Run: headless pygame with SDL's dummy video driver; simulated clock (each Clock.tick advances the game by its frame time, no real sleeping); random seed 0; keys injected as events and as key.get_pressed() state; mouse plan: one left click at the window centre at the start of phase 2, then a move to the lower-right quarter at the start of phase 3.
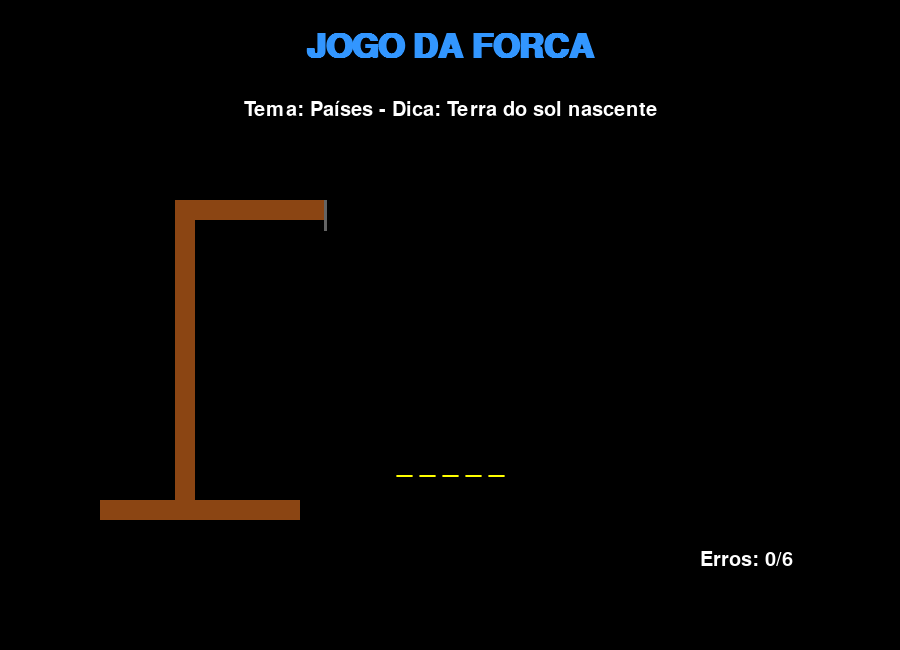
Frame 1 of 4 · flips 1–60 · no input
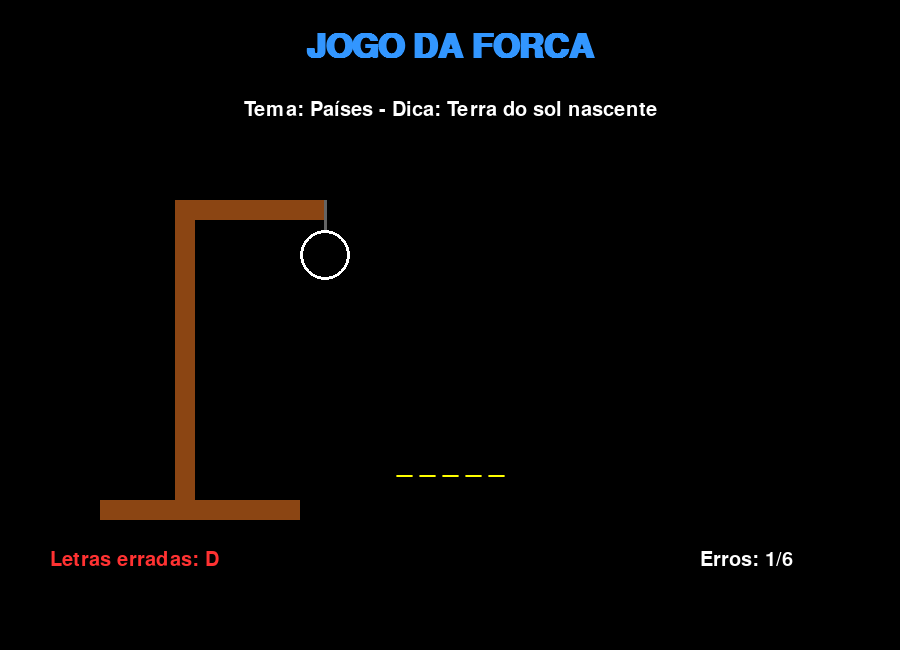
Frame 2 of 4 · flips 61–180 · clicked the window centre · tapped SPACE, RETURN · held RIGHT (→), D
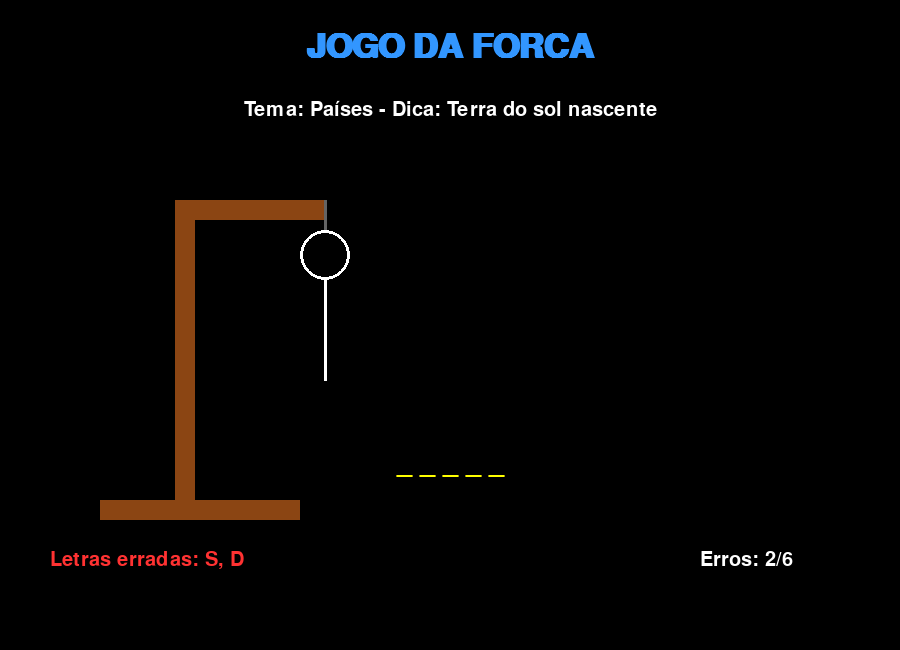
Frame 3 of 4 · flips 181–300 · moved the mouse to the lower-right quarter · held DOWN (↓), S
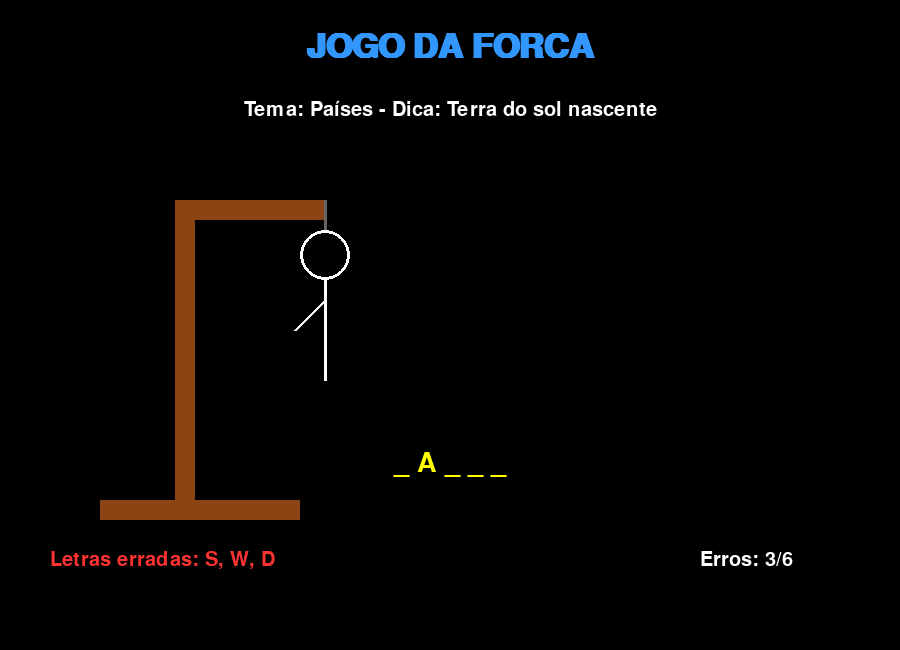
Frame 4 of 4 · flips 301–420 · held LEFT (←), A, UP (↑), W

The pygame program that drew these frames:

import pygame
import random
import sys

# Inicialização do Pygame
pygame.init()

# Configurações da tela
LARGURA, ALTURA = 900, 650
tela = pygame.display.set_mode((LARGURA, ALTURA))
pygame.display.set_caption("Jogo da Forca")

# Cores
PRETO = (0, 0, 0)
BRANCO = (255, 255, 255)
VERMELHO = (255, 50, 50)
VERDE = (50, 255, 50)
AZUL = (50, 150, 255)
AMARELO = (255, 255, 0)
CINZA = (100, 100, 100)
MADEIRA = (139, 69, 19)

# Fontes
try:
    fonte_grande = pygame.font.SysFont('calibri', 50, bold=True)
    fonte_media = pygame.font.SysFont('calibri', 40)
    fonte_pequena = pygame.font.SysFont('calibri', 30)
except:
    fonte_grande = pygame.font.SysFont('arial', 50, bold=True)
    fonte_media = pygame.font.SysFont('arial', 40)
    fonte_pequena = pygame.font.SysFont('arial', 30)

# Palavras e dicas
palavras = {
    "Animais": [
        ("GIRAFA", "Tem o mesmo número de vértebras no pescoço que humanos"),
        ("ELEFANTE", "Maior animal terrestre vivo"),
        ("TUBARÃO", "Existe há mais de 400 milhões de anos")
    ],
    "Países": [
        ("BRASIL", "Maior país da América do Sul"),
        ("JAPÃO", "Terra do sol nascente"),
        ("CANADÁ", "Tem a maior costa do mundo")
    ],
    "Esportes": [
        ("FUTEBOL", "Esporte mais popular do mundo"),
        ("BASQUETE", "Criado por James Naismith em 1891"),
        ("TÊNIS", "Wimbledon é o torneio mais antigo")
    ]
}

mensagens_divertidas = [
    "Quase lá! Tente novamente!",
    "Você pode fazer melhor!",
    "Não desista!",
    "A próxima você acerta!",
    "Continue tentando!"
]

def desenhar_forca(erros):
    # Base
    pygame.draw.rect(tela, MADEIRA, (100, 500, 200, 20))
    # Poste
    pygame.draw.rect(tela, MADEIRA, (175, 200, 20, 300))
    # Topo
    pygame.draw.rect(tela, MADEIRA, (175, 200, 150, 20))
    # Corda
    pygame.draw.line(tela, CINZA, (325, 200), (325, 230), 3)
    
    # Boneco
    if erros >= 1:  # Cabeça
        pygame.draw.circle(tela, BRANCO, (325, 255), 25, 3)
    if erros >= 2:  # Corpo
        pygame.draw.line(tela, BRANCO, (325, 280), (325, 380), 3)
    if erros >= 3:  # Braço esquerdo
        pygame.draw.line(tela, BRANCO, (325, 300), (295, 330), 3)
    if erros >= 4:  # Braço direito
        pygame.draw.line(tela, BRANCO, (325, 300), (355, 330), 3)
    if erros >= 5:  # Perna esquerda
        pygame.draw.line(tela, BRANCO, (325, 380), (295, 430), 3)
    if erros >= 6:  # Perna direita
        pygame.draw.line(tela, BRANCO, (325, 380), (355, 430), 3)

def desenhar_botao(texto, retangulo, cor, cor_hover):
    pos_mouse = pygame.mouse.get_pos()
    cor_atual = cor_hover if retangulo.collidepoint(pos_mouse) else cor
    
    pygame.draw.rect(tela, cor_atual, retangulo, border_radius=10)
    pygame.draw.rect(tela, BRANCO, retangulo, 2, border_radius=10)
    
    texto_surf = fonte_pequena.render(texto, True, BRANCO)
    tela.blit(texto_surf, (retangulo.centerx - texto_surf.get_width()//2, 
                          retangulo.centery - texto_surf.get_height()//2))
    
    return retangulo.collidepoint(pos_mouse)

def jogo_principal():
    relogio = pygame.time.Clock()
    
    # Selecionar palavra aleatória
    tema = random.choice(list(palavras.keys()))
    palavra, dica = random.choice(palavras[tema])
    letras_corretas = set()
    letras_erradas = set()
    tentativas = 0
    fim_de_jogo = False
    vitoria = False
    
    executando = True
    while executando:
        tela.fill(PRETO)
        
        for evento in pygame.event.get():
            if evento.type == pygame.QUIT:
                executando = False
            
            if not fim_de_jogo and evento.type == pygame.KEYDOWN:
                if evento.key >= pygame.K_a and evento.key <= pygame.K_z:
                    letra = chr(evento.key).upper()
                    if letra not in letras_corretas and letra not in letras_erradas:
                        if letra in palavra:
                            letras_corretas.add(letra)
                            if all(l in letras_corretas for l in palavra):
                                fim_de_jogo = True
                                vitoria = True
                        else:
                            letras_erradas.add(letra)
                            tentativas += 1
                            if tentativas >= 6:
                                fim_de_jogo = True
                                vitoria = False
            
            if fim_de_jogo and evento.type == pygame.MOUSEBUTTONDOWN:
                if 'botao_reiniciar' in locals() and botao_reiniciar.collidepoint(evento.pos):
                    return True
        
        # Desenhar título
        titulo = fonte_grande.render("JOGO DA FORCA", True, AZUL)
        tela.blit(titulo, (LARGURA//2 - titulo.get_width()//2, 30))
        
        # Desenhar tema e dica
        tema_texto = fonte_pequena.render(f"Tema: {tema} - Dica: {dica}", True, BRANCO)
        tela.blit(tema_texto, (LARGURA//2 - tema_texto.get_width()//2, 100))
        
        # Desenhar forca
        desenhar_forca(tentativas)
        
        # Desenhar palavra com espaçamento
        palavra_mostrada = " ".join([letra if letra in letras_corretas else "_" for letra in palavra])
        palavra_surf = fonte_media.render(palavra_mostrada, True, AMARELO)
        tela.blit(palavra_surf, (LARGURA//2 - palavra_surf.get_width()//2, 450))
        
        # Letras erradas
        if letras_erradas:
            erradas_texto = fonte_pequena.render("Letras erradas: " + ", ".join(letras_erradas), True, VERMELHO)
            tela.blit(erradas_texto, (50, 550))
        
        # Tentativas
        tentativas_texto = fonte_pequena.render(f"Erros: {tentativas}/6", True, BRANCO)
        tela.blit(tentativas_texto, (LARGURA - 200, 550))
        
        # Fim de jogo
        if fim_de_jogo:
            overlay = pygame.Surface((LARGURA, ALTURA), pygame.SRCALPHA)
            overlay.fill((0, 0, 0, 180))
            tela.blit(overlay, (0, 0))
            
            if vitoria:
                resultado = fonte_grande.render("VOCÊ GANHOU!", True, VERDE)
                tela.blit(resultado, (LARGURA//2 - resultado.get_width()//2, 250))
            else:
                resultado = fonte_grande.render("FIM DE JOGO", True, VERMELHO)
                tela.blit(resultado, (LARGURA//2 - resultado.get_width()//2, 250))
                
                resposta = fonte_media.render(f"Palavra: {palavra}", True, BRANCO)
                tela.blit(resposta, (LARGURA//2 - resposta.get_width()//2, 320))
                
                mensagem = fonte_pequena.render(random.choice(mensagens_divertidas), True, AMARELO)
                tela.blit(mensagem, (LARGURA//2 - mensagem.get_width()//2, 370))
            
            # Botão de reiniciar
            botao_reiniciar = pygame.Rect(LARGURA//2 - 120, 450, 240, 60)
            if desenhar_botao("JOGAR NOVAMENTE", botao_reiniciar, AZUL, VERDE):
                pygame.draw.rect(tela, BRANCO, botao_reiniciar, 3, border_radius=10)
        
        pygame.display.flip()
        relogio.tick(30)
    
    return False

# Iniciar jogo
if __name__ == "__main__":
    reiniciar = True
    while reiniciar:
        reiniciar = jogo_principal()
    
    pygame.quit()
    sys.exit()
